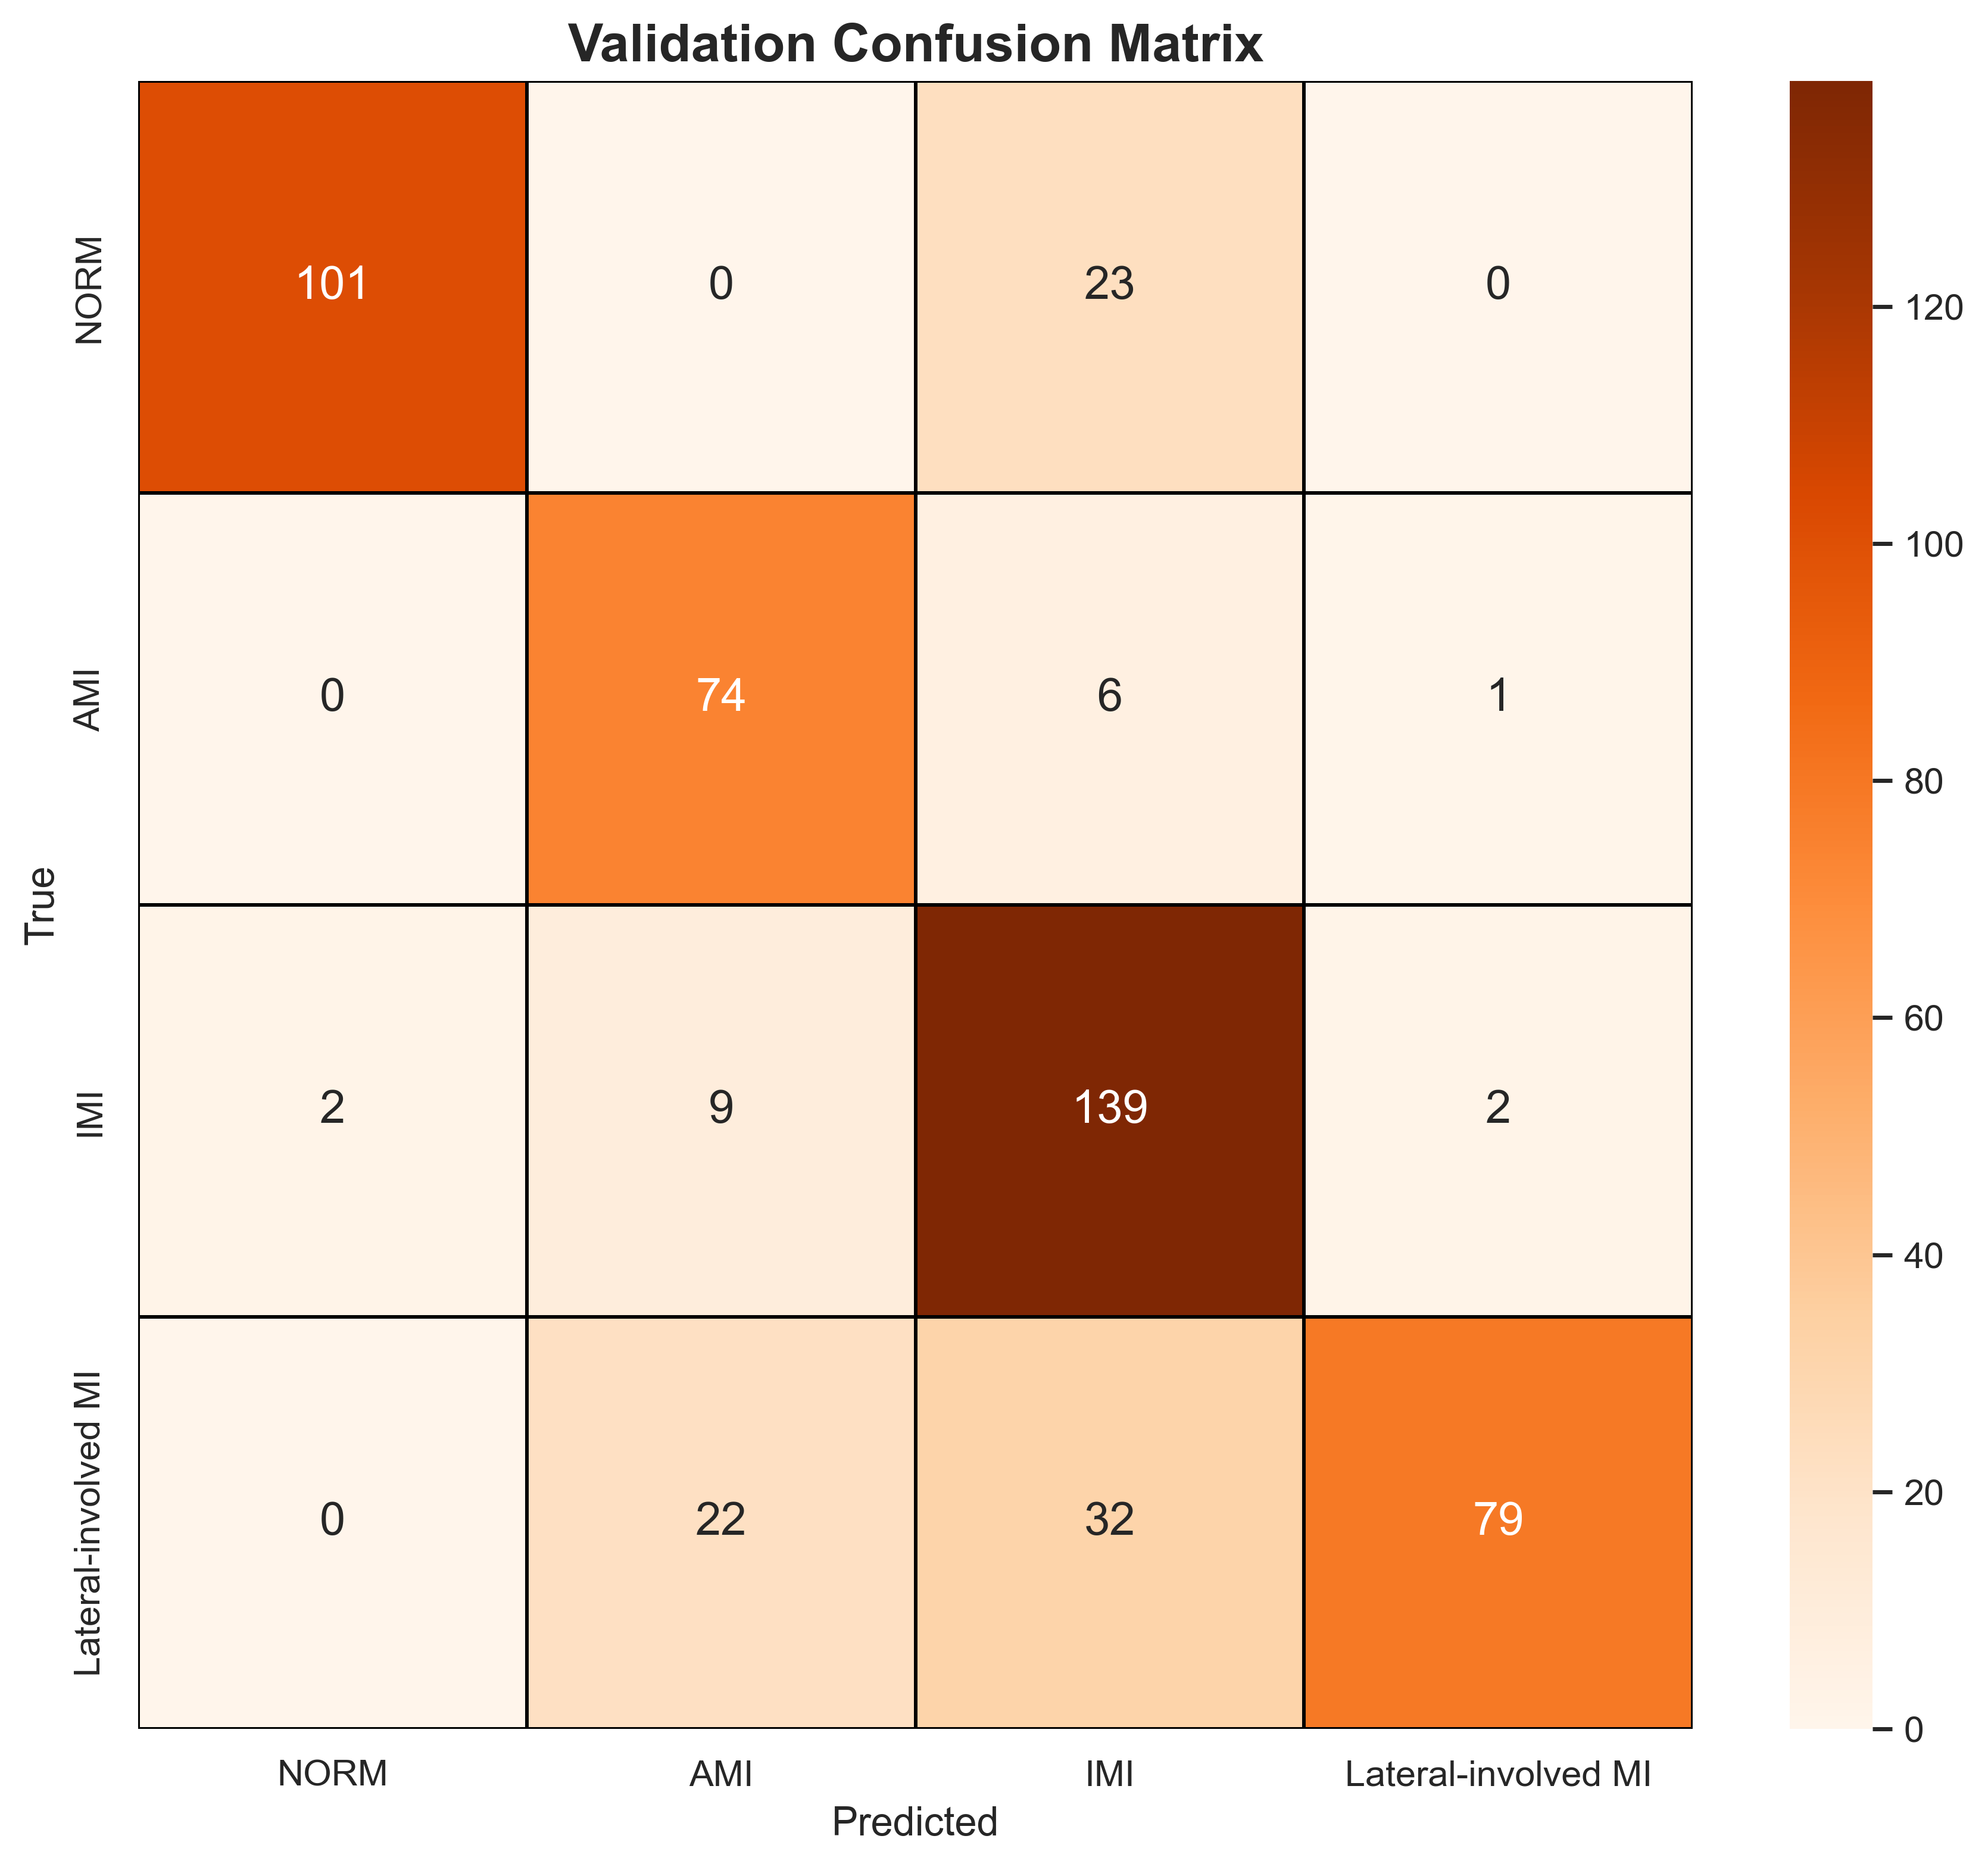

Values plotted in this chart, from the file beside it:
, NORM, AMI, IMI, Lateral-involved MI
NORM, 101, 0, 23, 0
AMI, 0, 74, 6, 1
IMI, 2, 9, 139, 2
Lateral-involved MI, 0, 22, 32, 79
